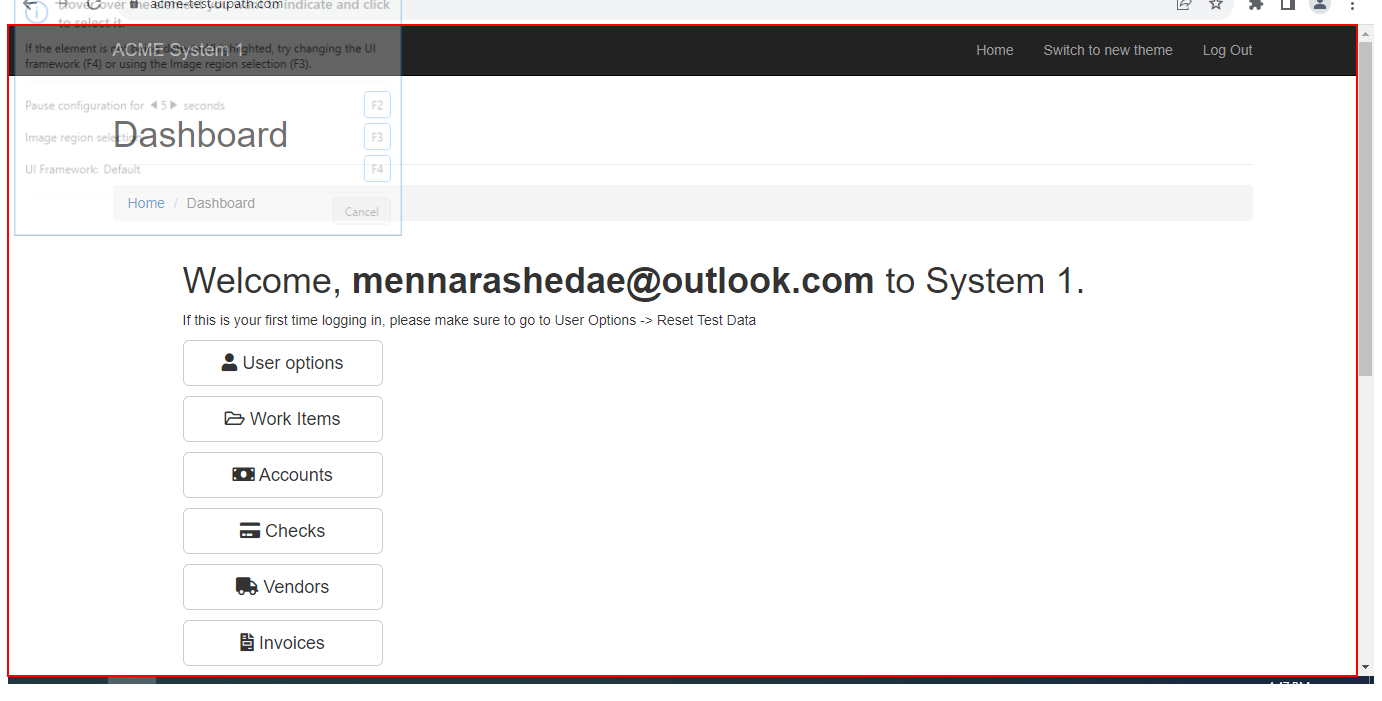
Task: Robotic Enterprise Framework
Workflow: InitAllApplications

Step 1: Activate 'BODY' on the page
